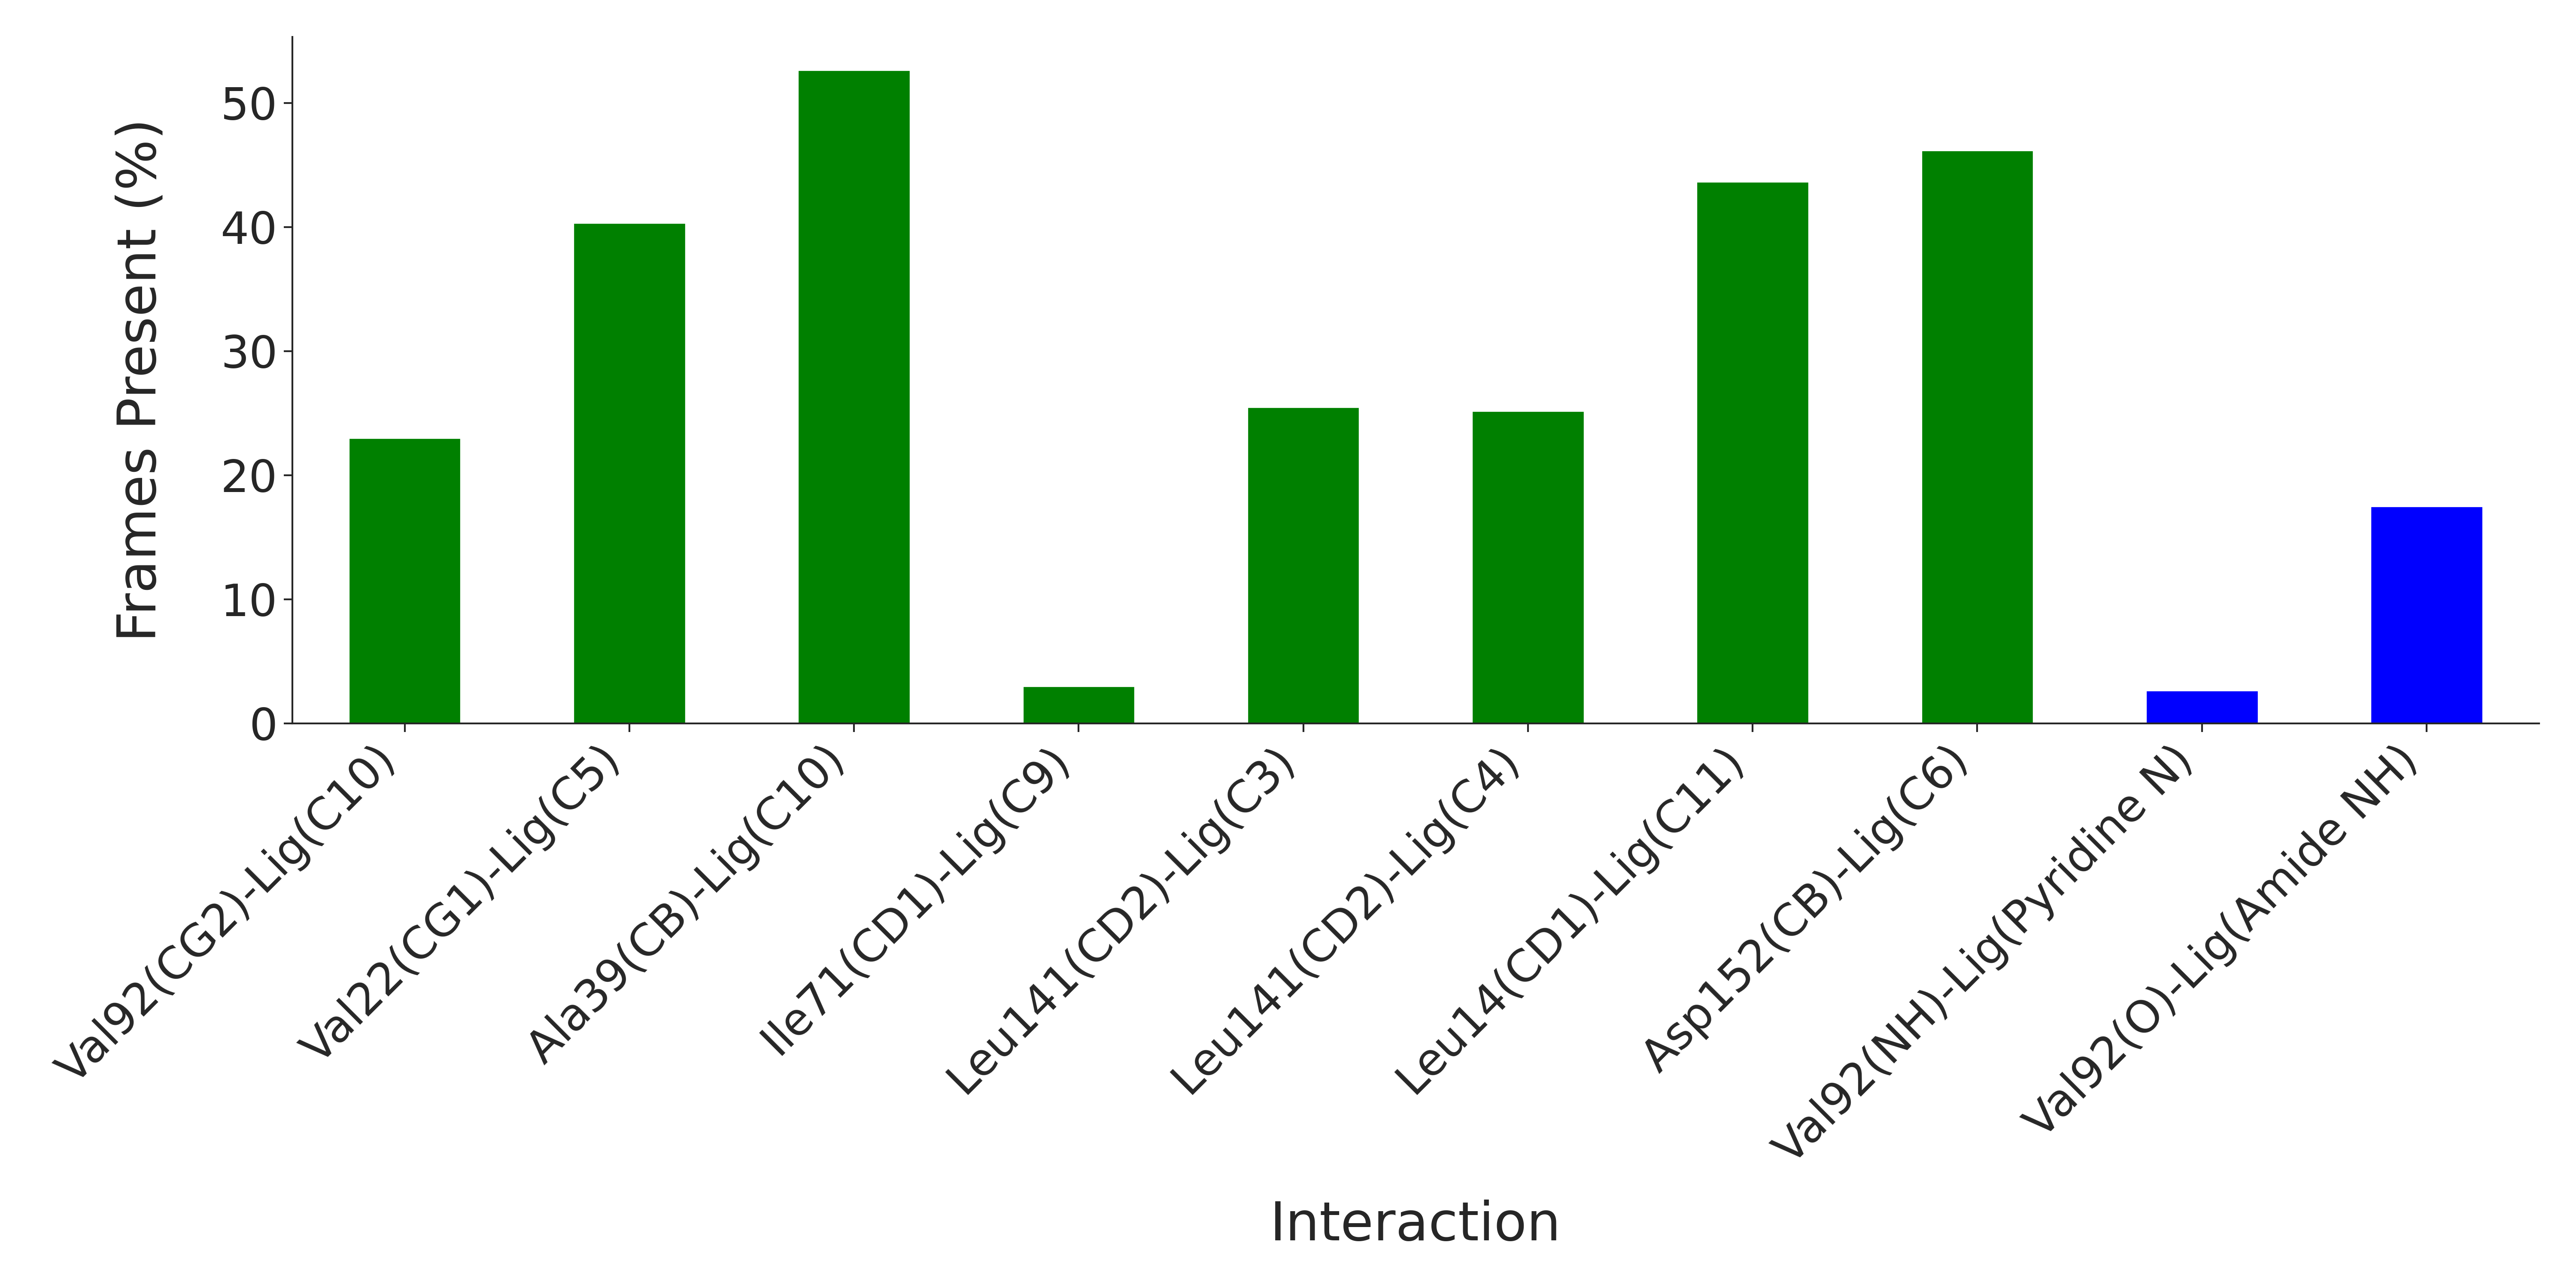

The data file committed next to this chart (first rows):
Interaction, Frames Present (%)
Val92(CG2)-Lig(C10), 23.0
Val22(CG1)-Lig(C5), 40.33
Ala39(CB)-Lig(C10), 52.67
Ile71(CD1)-Lig(C9), 3.0
Leu141(CD2)-Lig(C3), 25.5
Leu141(CD2)-Lig(C4), 25.17
Leu14(CD1)-Lig(C11), 43.67
Asp152(CB)-Lig(C6), 46.17
Val92(NH)-Lig(Pyridine N), 2.667
Val92(O)-Lig(Amide NH), 17.5
